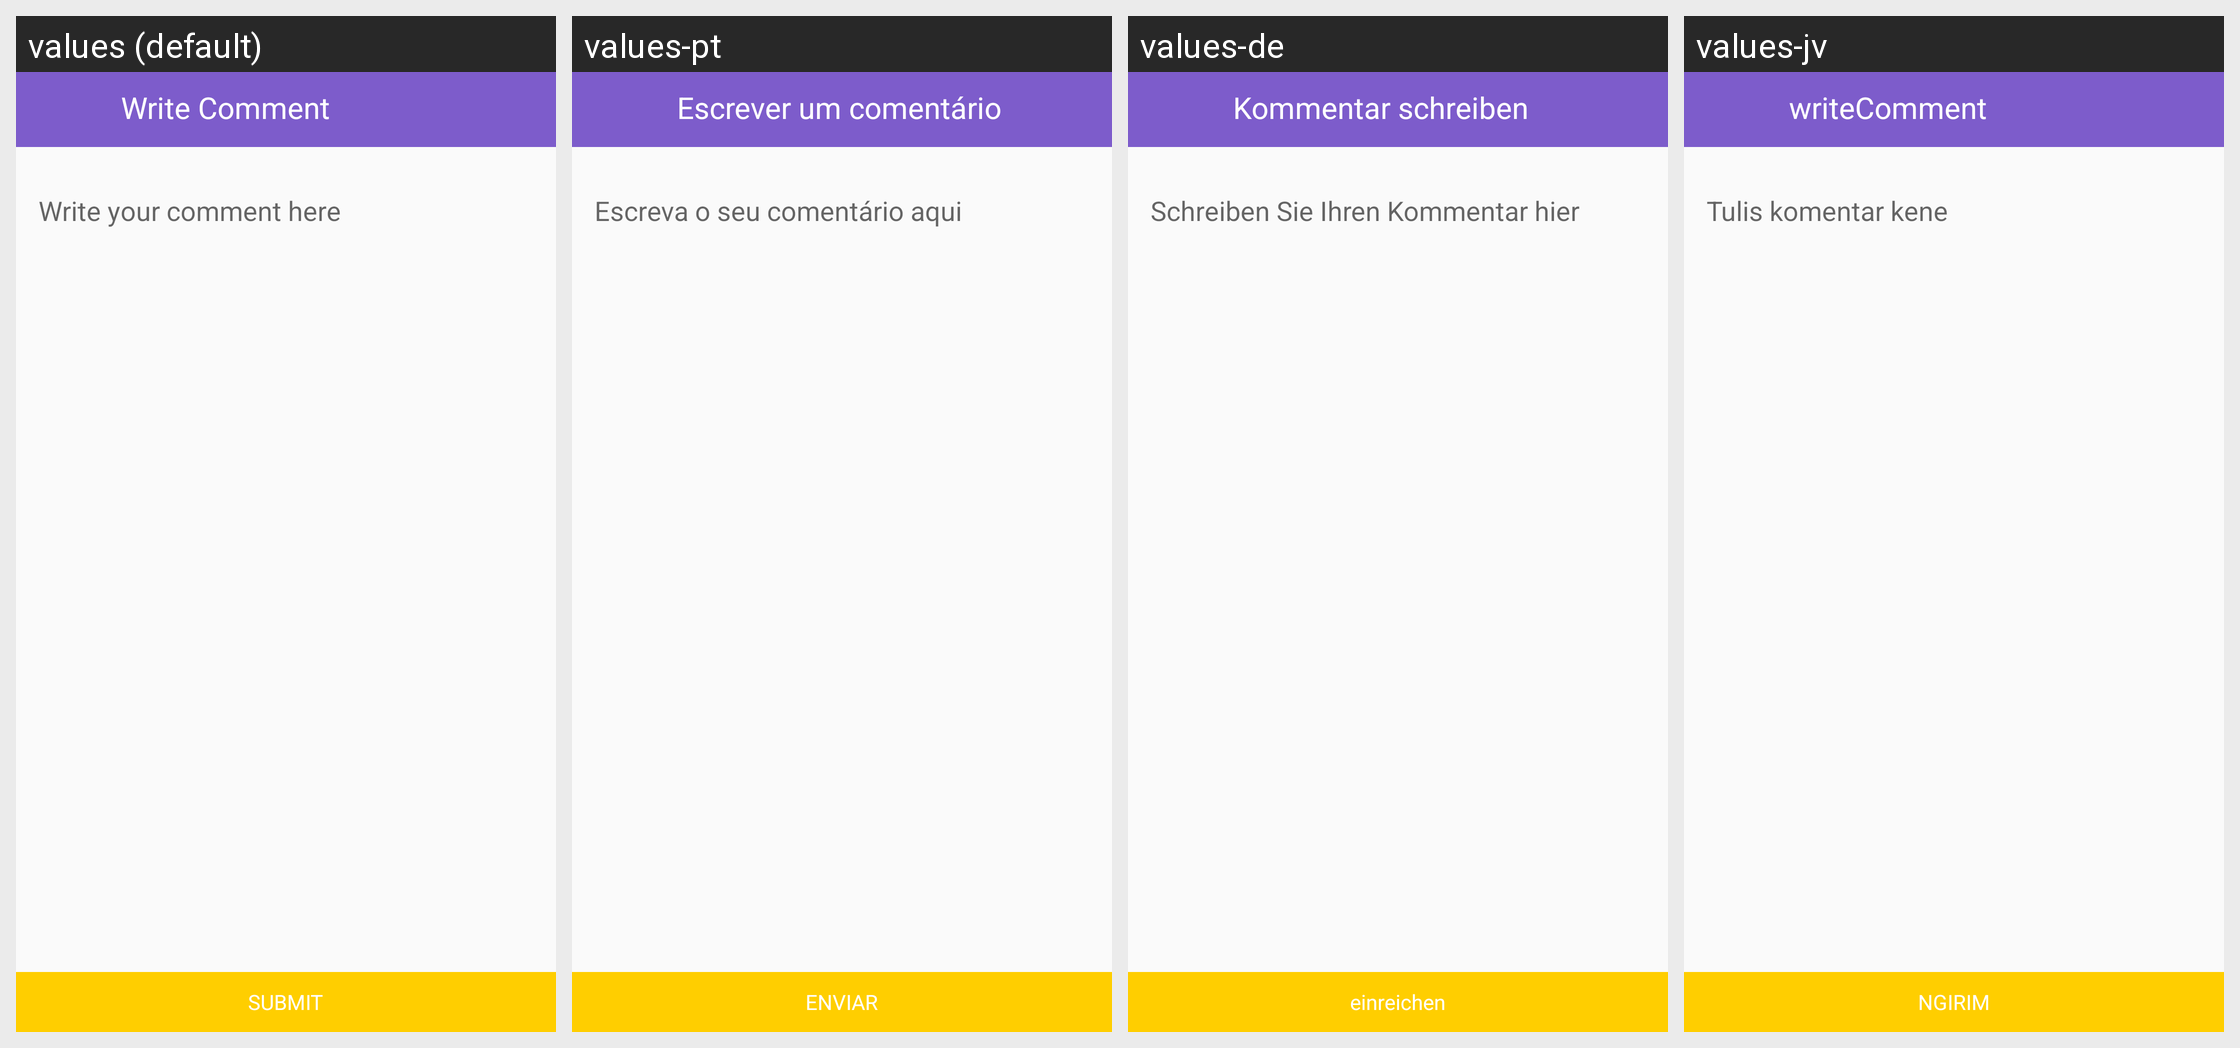

This grid shows one Android layout under several languages. Give, for every string resource on the screen, its name, the default text and each shown locale's text.
Android screen res/layout/commentarea.xml rendered under 4 locales, left to right: values (default), values-pt, values-de, values-jv. Device: Nexus 5 (rendered at 1080×1920; each locale shown at half size, 540×960, under a caption strip naming it); theme AppTheme.
Other locales in the repository, not shown: values-ar, values-en, values-es, values-fr, values-ja, values-ru, values-zh.
Strings drawn on this screen, with the default value and each locale's value (text and hints the layout hard-codes, and strings that could not be matched under every locale, appear in the picture but are not listed):

write_comment
  values: Write Comment
  values-pt: Escrever um comentário
  values-de: Kommentar schreiben
  values-jv: writeComment

write_comment_here
  values: Write your comment here
  values-pt: Escreva o seu comentário aqui
  values-de: Schreiben Sie Ihren Kommentar hier
  values-jv: Tulis komentar kene

submit
  values: SUBMIT
  values-pt: ENVIAR
  values-de: einreichen
  values-jv: NGIRIM
